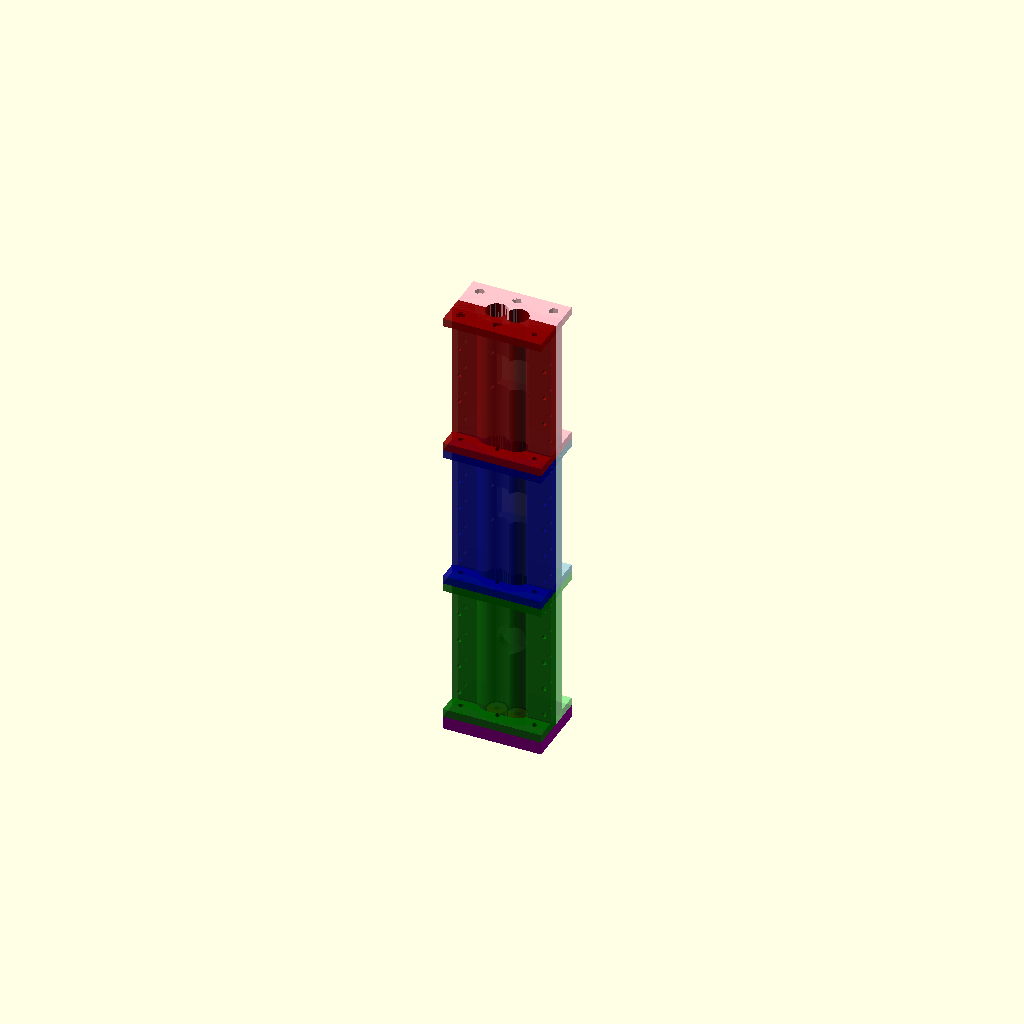
Cell 1 — every parameter at its default value.
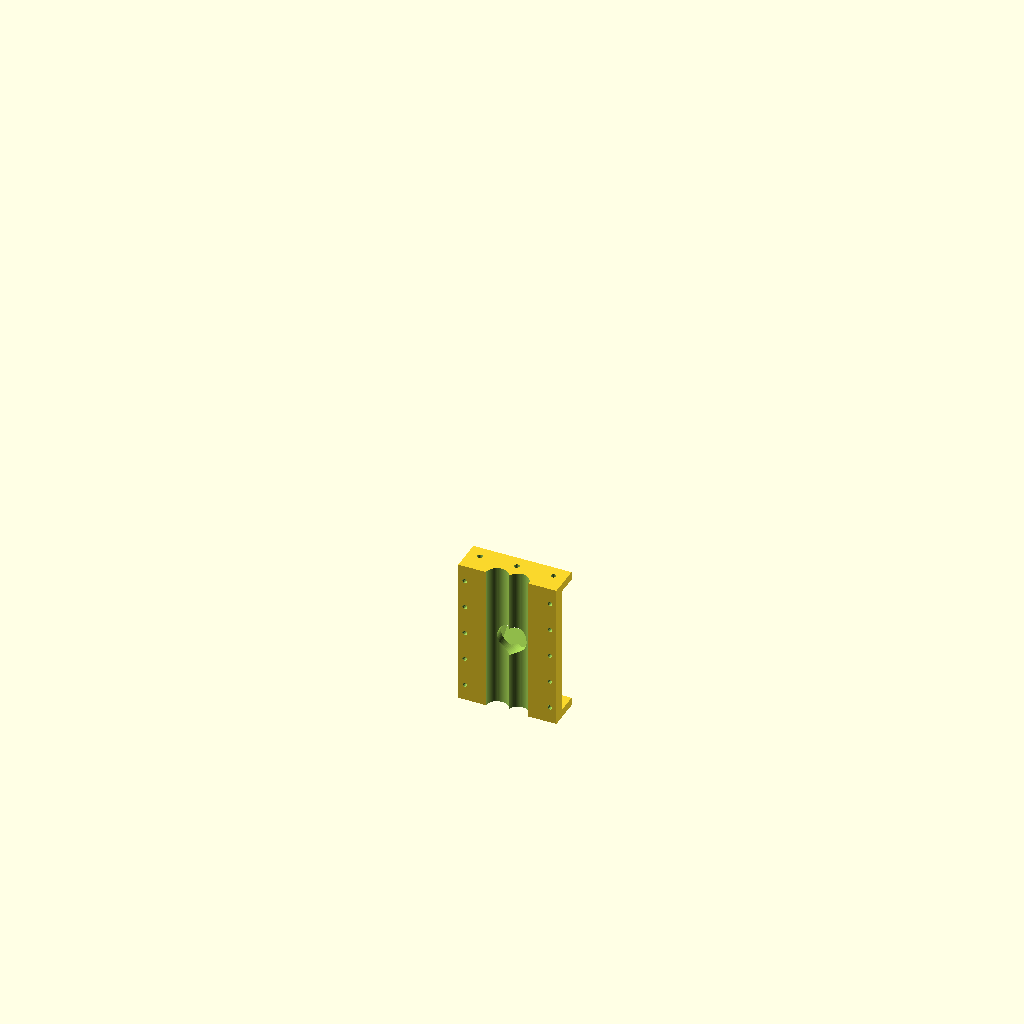
Cell 2 — part set to "01_seccion1_TOP", the other parameters unchanged.
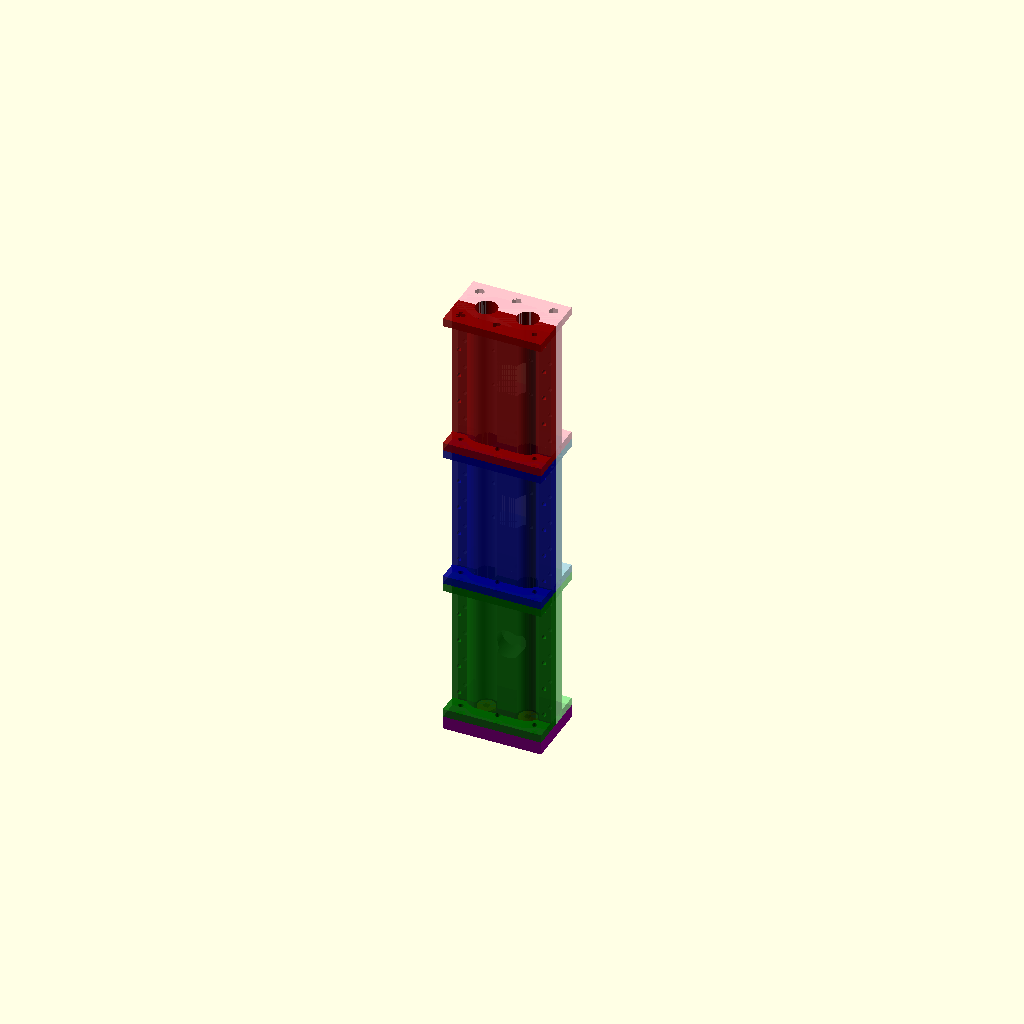
Cell 3: cdist = 50.6 (everything else at default).
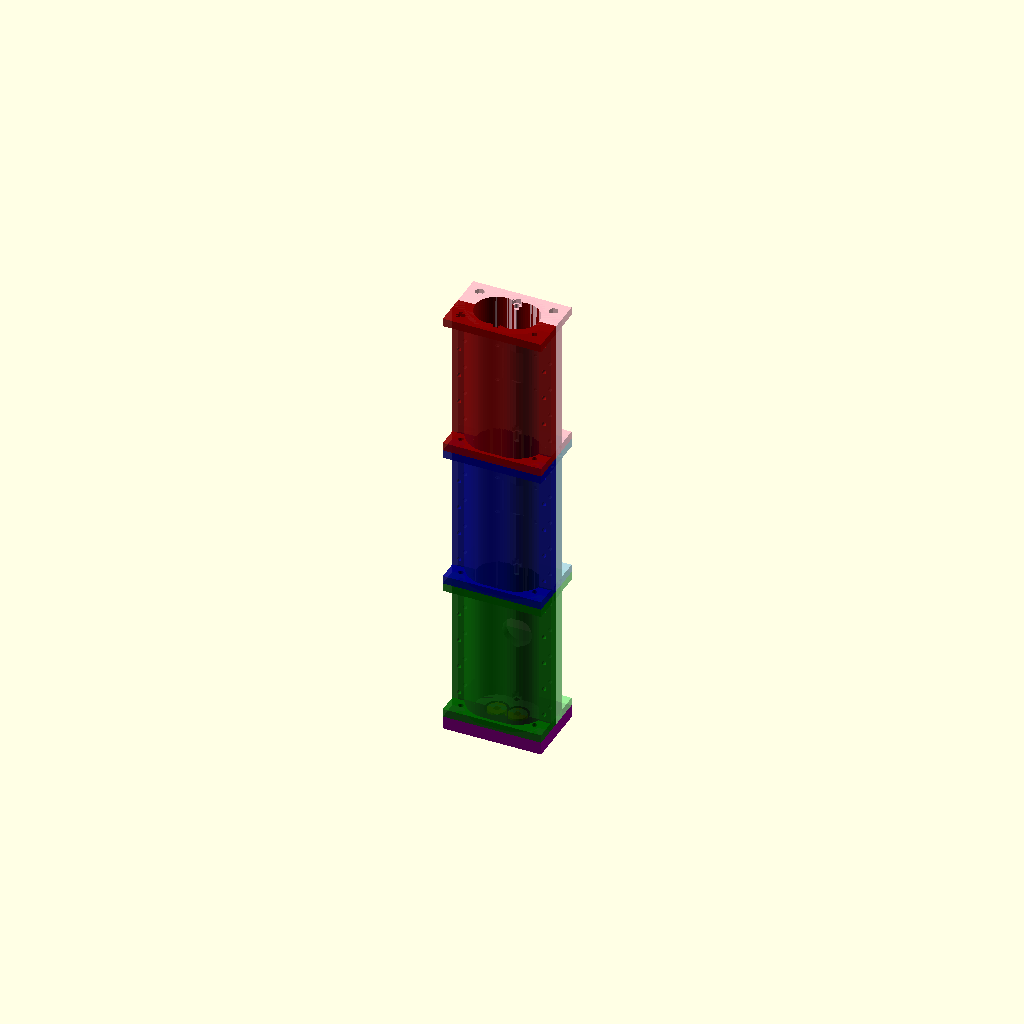
Cell 4: r_bore = 26 (everything else at default).
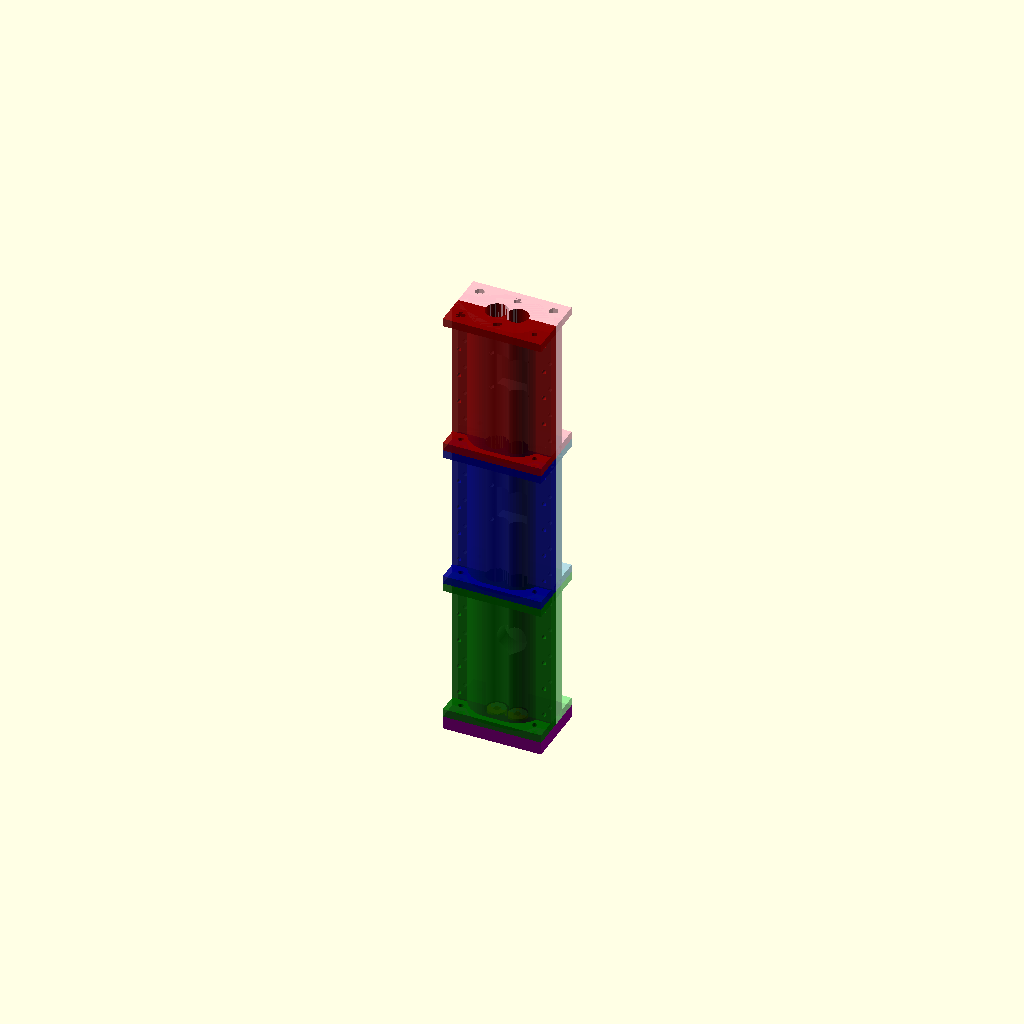
Cell 5: the same model with wall_t = 20.
One fixed orthographic camera (rotation 55°, 0°, 25°; colour scheme Cornfield) for every cell.
Source of the model, models/barril/barril.scad:
/* ==========================================================
   BARRIL PARA EXTRUSOR DE DOBLE TORNILLO - V4.3 (CO-ROTANTE)
   ----------------------------------------------------------
   - FIX CRÍTICO: Hueco interior (Bore) cambiado de "cápsula" 
     a Figura de 8 real (Intersección de círculos pura).
   - FIX 31 Oct 2026: mitades inferiores alineadas, collar de
     empuje de 9,4 mm y bridas axiales 3×M6 por mitad.
   - V4.3: se eliminó la pata continua `base_continua`. La base
     pasa a ser un cradle separado para que las cabezas de los
     6 tornillos inferiores de las uniones z=180/360 sean
     accesibles desde la cara interior.
   - Ajustado a nueva longitud de tornillos: 537.65 mm
   - Ejes cuadrados de 1/4" (6.35 mm)
   ========================================================== */

part = "assembly"; // [01_seccion1_TOP, 02_seccion1_BOTTOM, 03_seccion2_TOP, 04_seccion2_BOTTOM, 05_seccion3_TOP, 06_seccion3_BOTTOM, 07_tapa_motriz, 09_collar_empuje, 10_tapa_escotilla, assembly]

/* --- PARÁMETROS GEOMÉTRICOS PRINCIPALES --- */
cdist = 25.3;            
r_bore = 13.0;           
bore_comp = 0.35;        
wall_t = 10.0;           
rail_w = 20;             
rail_h = 15;             
flange_th = 10;          
nut_ac = 11.8;           // M6: 10 mm entre caras + holgura (11,8 entre vértices)
nut_depth = 6.0;         // bolsillo para tuerca M6 nylock

/* --- LONGITUDES --- */
L1 = 180;                
L2 = 180;                
L3 = 178;                

/* --- PARÁMETROS DEL EJE --- */
square_shaft_side = 6.35;   
square_clearance = 0.3;     

/* ==========================================================
   MÓDULOS 2D BÁSICOS Y CORTES
   ========================================================== */

module bore_2d() {
    // ¡CORREGIDO! De hull() a union() para crear el 8 perfecto.
    union() {
        translate([-cdist/2, 0]) circle(r=r_bore + bore_comp, $fn=64);
        translate([cdist/2, 0]) circle(r=r_bore + bore_comp, $fn=64);
    }
}

module end_flange_2d() {
    intersection() {
        translate([-60, -40]) square([120, 80]);
        translate([-60, 0]) square([120, 80]);
    }
}

module square_cut(h) {
    s = square_shaft_side + square_clearance; 
    translate([0,0,-1]) linear_extrude(h + 2) square([s, s], center=true);
}

/* ==========================================================
   MÓDULOS FUNCIONALES Y ESCOTILLAS
   ========================================================== */

// La base ya no es solidaria: se usa un cradle separado (madera o PETG).
// Esto deja libres las caras interiores de las bridas inferiores para
// insertar y ajustar los tornillos M6 de las uniones z=180 y z=360.

module tolva(z_pos) {
    translate([0, 23, z_pos]) {
        difference() {
            hull() { translate([-25, 0, -20]) cube([50, 1, 40]); translate([-35, 40, -30]) cube([70, 2, 60]); }
            hull() { translate([-15, -10, -15]) cube([30, 10, 30]); translate([-30, 42, -25]) cube([60, 10, 50]); }
            translate([0, -25, 0]) rotate([-90,0,0]) cylinder(d=36, h=50, $fn=32);
        }
    }
}

module escotilla_boss(z_pos) { translate([-30, 10, z_pos - 30]) cube([60, 15, 60]); }

module escotilla_hole(z_pos) {
    translate([-18, 0, z_pos - 20]) cube([36, 26, 40]);
    for(x = [-23, 23]) { for(z = [z_pos - 23, z_pos + 23]) { translate([x, 26, z]) rotate([90,0,0]) cylinder(d=4.6, h=20, $fn=16); } }
}

module p_tapa_escotilla() {
    difference() {
        union() {
            translate([-30, 20, -30]) cube([60, 5, 60]);
            translate([-17.5, 0, -19.5]) cube([35, 20, 39]);
        }
        // Este corte ahora usa el 8 perfecto, así que el tapón encajará limpiamente sin zonas muertas.
        translate([0,0,-35]) linear_extrude(70) bore_2d();
        for(x = [-23, 23]) { for(z = [-23, 23]) { translate([x, 26, z]) rotate([90,0,0]) cylinder(d=5.5, h=15, $fn=16); } }
    }
}

/* ==========================================================
   MÓDULO PRINCIPAL DE SECCIÓN DEL BARRIL
   ========================================================== */

module barrel_section(length, is_top=true, has_hopper=false, hatch_positions=[], nut_ends="none") {
    difference() {
        union() {
            linear_extrude(length) {
                intersection() {
                    // El EXTERIOR sigue usando hull() para darle la forma de pastilla gruesa de pared
                    union() { hull() { translate([-cdist/2, 0]) circle(r=r_bore + wall_t, $fn=64); translate([cdist/2, 0]) circle(r=r_bore + wall_t, $fn=64); } translate([-60, 0]) square([120, rail_h]); }
                    translate([-65, 0]) square([130, 100]); 
                }
            }
            linear_extrude(flange_th) end_flange_2d();
            translate([0, 0, length - flange_th]) linear_extrude(flange_th) end_flange_2d();
            if(is_top && has_hopper) tolva(length/2);
            if (is_top) { for (z = hatch_positions) escotilla_boss(z); }
        }
        
        // EL HUECO INTERIOR en forma de 8
        translate([0,0,-1]) linear_extrude(length+2) bore_2d();
        if(is_top && has_hopper) translate([0, -1, length/2]) rotate([-90,0,0]) cylinder(d=36, h=50, $fn=64);
        if(is_top) { for (z = hatch_positions) escotilla_hole(z); }
        
        // Brida axial M6: 3 por mitad (x=-45,0,45), coincide con tapa motriz y placa base.
        for (x = [-45, 0, 45]) {
            translate([x, 25, -1]) cylinder(d=6.5, h=flange_th+2, $fn=16);
            translate([x, 25, length - flange_th - 1]) cylinder(d=6.5, h=flange_th+2, $fn=16);
        }

        // Bolsillos de tuerca M6 nylock en las caras de acople.
        // near = cara z=0; far = cara z=length.
        if (nut_ends == "near" || nut_ends == "both") {
            for (x = [-45, 0, 45]) {
                translate([x, 25, -0.01]) cylinder(d=nut_ac, h=nut_depth + 0.01, $fn=6);
            }
        }
        if (nut_ends == "far" || nut_ends == "both") {
            for (x = [-45, 0, 45]) {
                translate([x, 25, length - nut_depth]) cylinder(d=nut_ac, h=nut_depth + 0.01, $fn=6);
            }
        }
        for(z = [20 : 35 : length-20]) {
            translate([52, -1, z]) rotate([-90,0,0]) cylinder(d=5.5, h=rail_h+5, $fn=16);
            translate([-52, -1, z]) rotate([-90,0,0]) cylinder(d=5.5, h=rail_h+5, $fn=16);
        }
    }
}

/* ==========================================================
   TAPAS, PLACAS Y COLLARES
   ========================================================== */

module p_tapa_motriz() {
    difference() {
        translate([-60, -40, 0]) cube([120, 80, 16]);
        
        for(x = [-45, 0, 45]) { 
            translate([x, 25, -1]) cylinder(d=6.5, h=20, $fn=16); 
            translate([x, -25, -1]) cylinder(d=6.5, h=20, $fn=16); 
        }
        
        translate([-cdist/2, 0, 16.1 - 9.5]) cylinder(d=28.5, h=10, $fn=64);
        translate([cdist/2, 0, 16.1 - 9.5]) cylinder(d=28.5, h=10, $fn=64);
        
        translate([-cdist/2, 0, -1]) cylinder(d=12, h=20, $fn=32);
        translate([cdist/2, 0, -1]) cylinder(d=12, h=20, $fn=32);
    }
}

// OBSOLETA: placa de salida con 2 x Ø18 sin restricción. El portador de
// dado (`models/portador/portador.scad`) la reemplaza en la máquina actual.
// Se conserva el módulo sólo como referencia; no se incluye en el ensamble.
module p_placa_salida() {
    difference() {
        translate([-60, -40, 0]) cube([120, 80, 12]);
        for(x = [-45, 0, 45]) { translate([x, 25, -1]) cylinder(d=6.5, h=20, $fn=16); translate([x, -25, -1]) cylinder(d=6.5, h=20, $fn=16); }
        translate([-cdist/2, 0, -1]) cylinder(d1=26, d2=18, h=14, $fn=64);
        translate([cdist/2, 0, -1]) cylinder(d1=26, d2=18, h=14, $fn=64);
    }
}

module p_collar_empuje() {
    difference() { 
        // 9,4 mm: entra completo en el contrabore de la tapa (-9,4..0)
        // y apoya contra la cara trasera del tornillo en z=0.
        cylinder(d=22, h=9.4, $fn=32);
        square_cut(14);
        translate([0, 0, 4.7]) rotate([0, 90, 0]) cylinder(d=2.5, h=15, $fn=16);
    }
}

/* ==========================================================
   VISTA DE ENSAMBLE
   ========================================================== */

if (part == "assembly") {
    translate([0,0, -16]) color("purple") p_tapa_motriz();
    
    // Fase -7,5° para que el hueco cuadrado coincida con el eje y el
    // engranaje de salida cuando se arma el conjunto total.
    color("gold") translate([-cdist/2, 0, -9.4]) rotate([0, 0, -7.5])
        p_collar_empuje();
    color("gold") translate([cdist/2, 0, -9.4]) rotate([0, 0, -7.5])
        p_collar_empuje();

    color("lightgreen", 0.9) translate([0,0, 0]) barrel_section(L1, is_top=true, has_hopper=true, hatch_positions=[], nut_ends="near");
    color("darkgreen", 0.9)  translate([0,0, L1]) rotate([180,0,0]) barrel_section(L1, is_top=false, nut_ends="far");

    color("lightblue", 0.9) translate([0,0, L1]) barrel_section(L2, is_top=true, has_hopper=false, hatch_positions=[L2/2], nut_ends="near");
    color("darkblue", 0.9)  translate([0,0, L1+L2]) rotate([180,0,0]) barrel_section(L2, is_top=false, nut_ends="far");

    color("pink", 0.9)      translate([0,0, L1+L2]) barrel_section(L3, is_top=true, has_hopper=false, hatch_positions=[L3/2], nut_ends="both");
    color("darkred", 0.9)   translate([0,0, L1+L2+L3]) rotate([180,0,0]) barrel_section(L3, is_top=false, nut_ends="both");

    // La salida ya no es la placa con 2 x Ø18: va el portador de dado.
    // Ver `models/portador/assembly_barril.scad` o `models/assembly_total.scad`.

    color("cyan") translate([0, 5, L1 + L2/2]) p_tapa_escotilla();
    color("cyan") translate([0, 5, L1 + L2 + L3/2]) p_tapa_escotilla();

} 
else if (part == "01_seccion1_TOP") barrel_section(L1, is_top=true, has_hopper=true, hatch_positions=[], nut_ends="near");
else if (part == "02_seccion1_BOTTOM") barrel_section(L1, is_top=false, nut_ends="far");
else if (part == "03_seccion2_TOP") barrel_section(L2, is_top=true, has_hopper=false, hatch_positions=[L2/2], nut_ends="near");
else if (part == "04_seccion2_BOTTOM") barrel_section(L2, is_top=false, nut_ends="far");
else if (part == "05_seccion3_TOP") barrel_section(L3, is_top=true, has_hopper=false, hatch_positions=[L3/2], nut_ends="both");
else if (part == "06_seccion3_BOTTOM") barrel_section(L3, is_top=false, nut_ends="both");
else if (part == "07_tapa_motriz") p_tapa_motriz();
else if (part == "09_collar_empuje") p_collar_empuje();
else if (part == "10_tapa_escotilla") p_tapa_escotilla();
Customizer parameters (derived from the source; name, type, default, range or options):
part: string, default "assembly", options "01_seccion1_TOP", "02_seccion1_BOTTOM", "03_seccion2_TOP", "04_seccion2_BOTTOM", "05_seccion3_TOP", "06_seccion3_BOTTOM", "07_tapa_motriz", "09_collar_empuje", "10_tapa_escotilla", "assembly"
cdist: number, default 25.3
r_bore: number, default 13
bore_comp: number, default 0.35
wall_t: number, default 10
rail_w: number, default 20
rail_h: number, default 15
flange_th: number, default 10
nut_ac: number, default 11.8
nut_depth: number, default 6
L1: number, default 180
L2: number, default 180
L3: number, default 178
square_shaft_side: number, default 6.35
square_clearance: number, default 0.3
